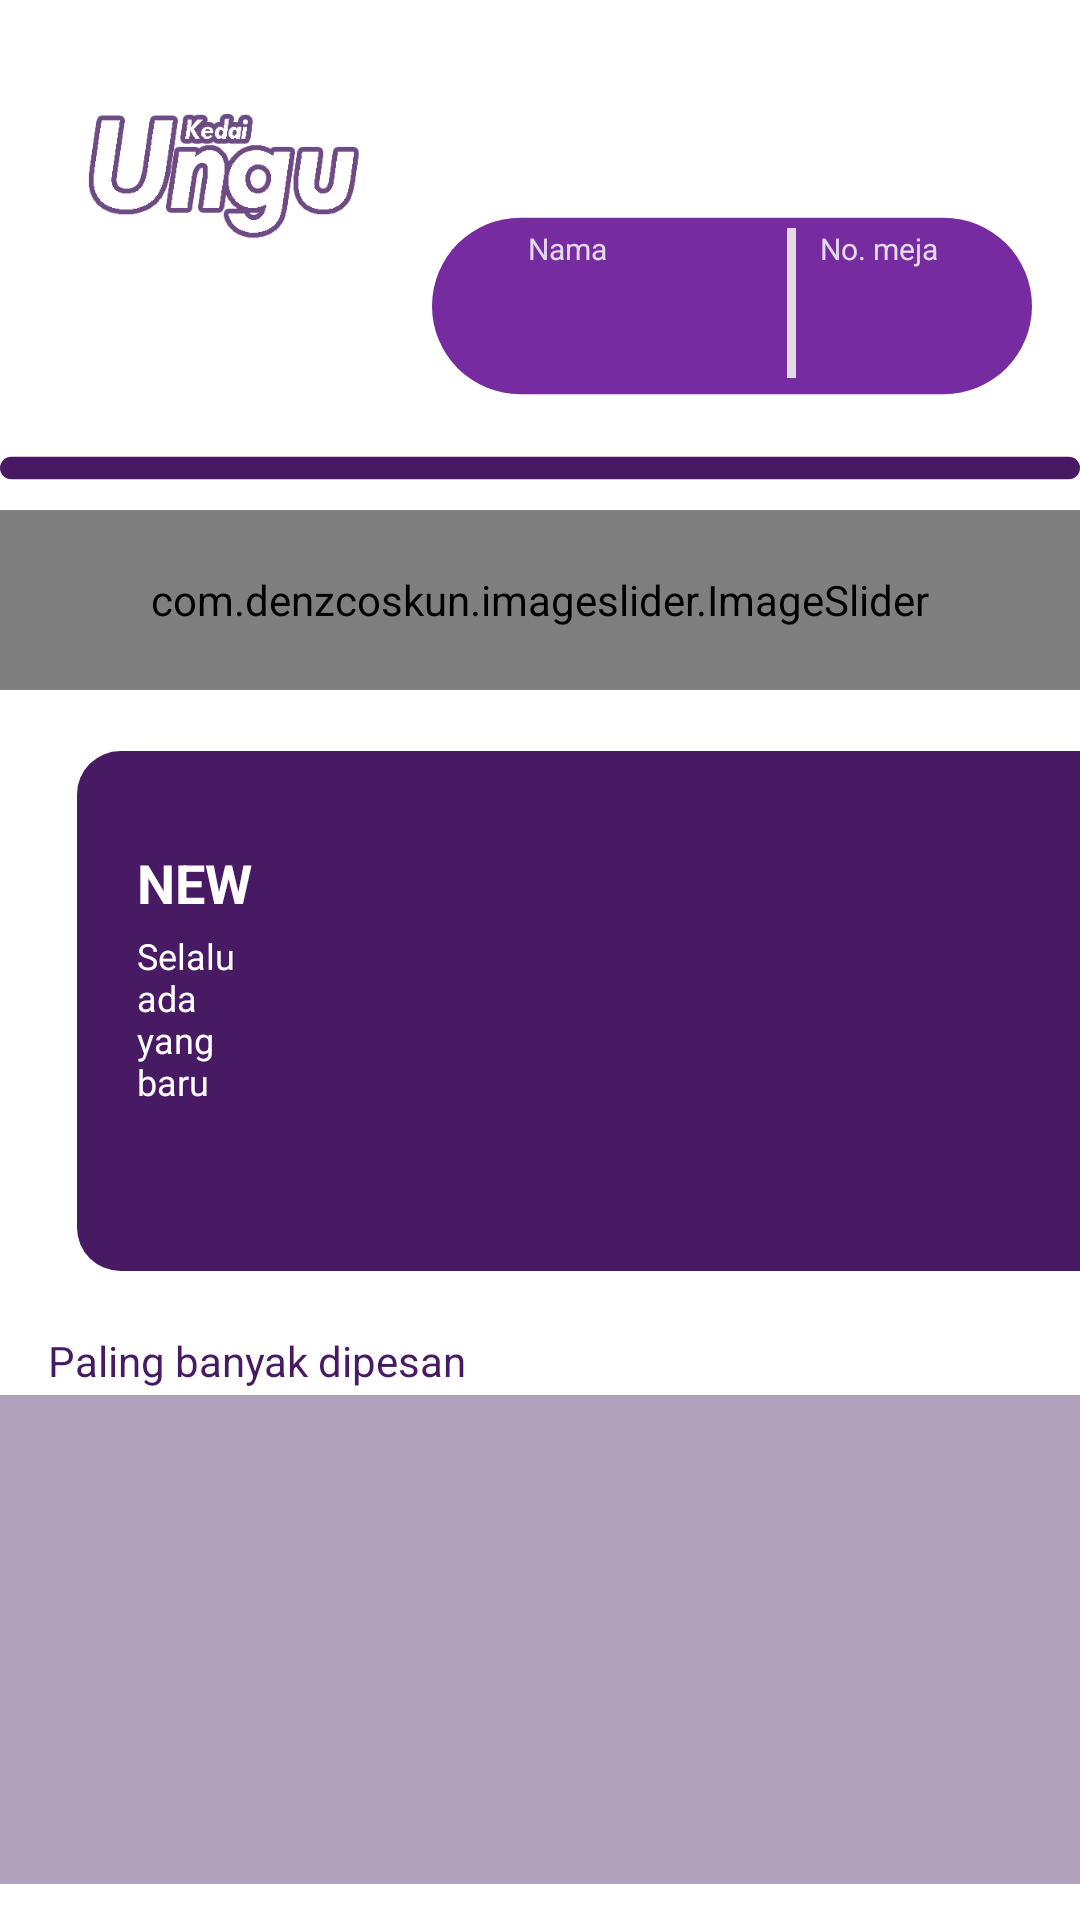

Here is an Android app screen rendered from its layout file. Give the layout XML and the strings, colors and styles it references.
<!-- AndroidManifest.xml: application theme Theme.SistemManajemenMenu -->
<!-- res/layout/fragment_dashboard.xml -->
<?xml version="1.0" encoding="utf-8"?>
<androidx.core.widget.NestedScrollView xmlns:android="http://schemas.android.com/apk/res/android"
    xmlns:tools="http://schemas.android.com/tools"
    android:layout_width="match_parent"
    android:layout_height="match_parent"
    xmlns:app="http://schemas.android.com/apk/res-auto">
    
    <androidx.constraintlayout.widget.ConstraintLayout
        android:layout_width="match_parent"
        android:layout_height="match_parent"
        tools:context=".home.dashboard.DashboardFragment">
    
        <ImageView
            android:id="@+id/imageView23"
            android:layout_width="200dp"
            android:layout_height="68dp"
            android:layout_marginTop="68dp"
            android:layout_marginEnd="16dp"
            app:layout_constraintEnd_toEndOf="parent"
            app:layout_constraintTop_toTopOf="parent"
            app:srcCompat="@drawable/profileicon" />

        <TextView
            android:id="@+id/textView7"
            android:layout_width="wrap_content"
            android:layout_height="wrap_content"
            android:layout_marginStart="32dp"
            android:layout_marginTop="8dp"
            android:text="Nama"
            android:textColor="@color/ungupalingmudabanget"
            android:textSize="10sp"
            app:layout_constraintStart_toStartOf="@+id/imageView23"
            app:layout_constraintTop_toTopOf="@+id/imageView23" />

        <TextView
            android:id="@+id/tv_nama"
            android:layout_width="wrap_content"
            android:layout_height="wrap_content"
            android:layout_marginStart="32dp"
            android:layout_marginTop="4dp"
            android:textColor="@color/ungupalingmudabanget"
            android:textSize="18sp"
            app:layout_constraintStart_toStartOf="@+id/imageView23"
            app:layout_constraintTop_toBottomOf="@+id/textView7"
            tools:text="Zac Efron"/>

        <View
            android:id="@+id/divider"
            android:layout_width="3dp"
            android:layout_height="50dp"
            android:layout_marginStart="60dp"
            android:background="@color/ungupalingmudabanget"
            app:layout_constraintBottom_toBottomOf="@+id/imageView23"
            app:layout_constraintStart_toEndOf="@+id/textView7"
            app:layout_constraintTop_toTopOf="@+id/imageView23"
            app:layout_constraintVertical_bias="0.444" />

        <TextView
            android:id="@+id/textView9"
            android:layout_width="wrap_content"
            android:layout_height="wrap_content"
            android:layout_marginStart="8dp"
            android:layout_marginTop="8dp"
            android:text="No. meja"
            android:textColor="@color/ungupalingmudabanget"
            android:textSize="10sp"
            app:layout_constraintEnd_toEndOf="@+id/imageView23"
            app:layout_constraintHorizontal_bias="0.0"
            app:layout_constraintStart_toEndOf="@+id/divider"
            app:layout_constraintTop_toTopOf="@+id/imageView23" />

        <TextView
            android:id="@+id/tv_no_meja"
            android:layout_width="wrap_content"
            android:layout_height="wrap_content"
            android:layout_marginStart="24dp"
            android:layout_marginTop="4dp"
            android:textColor="@color/ungupalingmudabanget"
            android:textSize="18sp"
            app:layout_constraintEnd_toEndOf="@+id/imageView23"
            app:layout_constraintHorizontal_bias="0.189"
            app:layout_constraintStart_toEndOf="@+id/divider"
            app:layout_constraintTop_toBottomOf="@+id/textView9"
            tools:text="1" />

        <ImageView
            android:id="@+id/imageView9"
            android:layout_width="wrap_content"
            android:layout_height="wrap_content"
            android:layout_marginTop="16dp"
            app:layout_constraintEnd_toEndOf="parent"
            app:layout_constraintHorizontal_bias="0.483"
            app:layout_constraintStart_toStartOf="parent"
            app:layout_constraintTop_toBottomOf="@+id/imageView23"
            app:srcCompat="@drawable/divider_horizontal" />
    
        <com.denzcoskun.imageslider.ImageSlider
            android:id="@+id/bannerslider"
            android:layout_width="match_parent"
            android:layout_height="60dp"
            android:layout_marginTop="10dp"
            android:background="@color/ungu"
            app:iss_auto_cycle="true"
            app:iss_delay="0"
            app:iss_period="1000"
            app:layout_constraintEnd_toEndOf="parent"
            app:layout_constraintHorizontal_bias="0.454"
            app:layout_constraintStart_toStartOf="parent"
            app:layout_constraintTop_toBottomOf="@+id/imageView9" />

        <ImageView
            android:id="@+id/imageView8"
            android:layout_width="361dp"
            android:layout_height="182dp"
            android:layout_marginStart="52dp"
            android:layout_marginTop="16dp"
            app:layout_constraintEnd_toEndOf="parent"
            app:layout_constraintStart_toStartOf="parent"
            app:layout_constraintTop_toBottomOf="@+id/bannerslider"
            app:srcCompat="@drawable/new_container" />

        <androidx.recyclerview.widget.RecyclerView
            android:id="@+id/rv_newmenu"
            android:layout_width="252dp"
            android:layout_height="145dp"
            android:layout_marginStart="80dp"
            android:layout_marginTop="16dp"
            app:layout_constraintStart_toStartOf="@+id/imageView8"
            app:layout_constraintTop_toTopOf="@+id/imageView8" />

        <TextView
            android:id="@+id/textView12"
            android:layout_width="43dp"
            android:layout_height="76dp"
            android:layout_marginStart="20dp"
            android:layout_marginTop="4dp"
            android:text="Selalu ada yang baru"
            android:textColor="@color/white"
            android:textSize="12sp"
            app:layout_constraintStart_toStartOf="@+id/imageView8"
            app:layout_constraintTop_toBottomOf="@+id/textView11" />

        <TextView
            android:id="@+id/textView11"
            android:layout_width="wrap_content"
            android:layout_height="wrap_content"
            android:layout_marginStart="20dp"
            android:layout_marginTop="36dp"
            android:text="NEW"
            android:textColor="@color/white"
            android:textSize="18sp"
            android:textStyle="bold"
            app:layout_constraintStart_toStartOf="@+id/imageView8"
            app:layout_constraintTop_toTopOf="@+id/imageView8" />

        <ImageView
            android:id="@+id/imageView10"
            android:layout_width="0dp"
            android:layout_height="167dp"
            app:layout_constraintEnd_toEndOf="parent"
            app:layout_constraintStart_toStartOf="parent"
            app:layout_constraintTop_toBottomOf="@+id/textView13"
            app:srcCompat="@drawable/banyak_dipesan" />

        <TextView
            android:id="@+id/textView13"
            android:layout_width="wrap_content"
            android:layout_height="wrap_content"
            android:layout_marginStart="16dp"
            android:layout_marginTop="16dp"
            android:text="Paling banyak dipesan"
            android:textColor="@color/ungu"
            app:layout_constraintStart_toStartOf="parent"
            app:layout_constraintTop_toBottomOf="@+id/imageView8" />

        <androidx.recyclerview.widget.RecyclerView
            android:id="@+id/rv_palingdipesan"
            android:layout_width="356dp"
            android:layout_height="137dp"
            android:layout_marginStart="16dp"
            android:layout_marginTop="16dp"
            android:layout_marginEnd="16dp"
            app:layout_constraintEnd_toEndOf="@+id/imageView10"
            app:layout_constraintStart_toStartOf="@+id/imageView10"
            app:layout_constraintTop_toTopOf="@+id/imageView10" />


        <ImageView
            android:id="@+id/imageView22"
            android:layout_width="123dp"
            android:layout_height="91dp"
            android:layout_marginStart="12dp"
            android:layout_marginTop="8dp"
            app:layout_constraintStart_toStartOf="parent"
            app:layout_constraintTop_toTopOf="parent"
            app:srcCompat="@drawable/kedaiungulogo" />

    </androidx.constraintlayout.widget.ConstraintLayout>
</androidx.core.widget.NestedScrollView>
<!-- resources referenced by this layout -->
<resources>
  <color name="ungu">#481A63</color>
  <color name="ungupalingmudabanget">#E2DBE6</color>
  <color name="white">#FFFFFFFF</color>
  <!-- drawable banyak_dipesan (drawable) -->
  <?xml version="1.0" encoding="utf-8"?>
  <shape xmlns:android="http://schemas.android.com/apk/res/android"
      android:shape="rectangle">
  
      <solid android:color="@color/ungumudabanget"/>
      <size android:width="530dp"/>
      <size android:height="240dp"/>
  
  </shape>
  <!-- drawable divider_horizontal (drawable) -->
  <?xml version="1.0" encoding="utf-8"?>
  <shape xmlns:android="http://schemas.android.com/apk/res/android"
      android:shape="rectangle">
  
      <solid android:color="@color/ungu"/>
      <size android:width="380dp"/>
      <size android:height="8dp"/>
      <corners android:radius="10dp"/>
  
  </shape>
  <!-- drawable kedaiungulogo: png bitmap (drawable, 8072 bytes) -->
  <!-- drawable new_container (drawable) -->
  <?xml version="1.0" encoding="utf-8"?>
  <shape xmlns:android="http://schemas.android.com/apk/res/android"
      android:shape="rectangle">
  
      <solid android:color="@color/ungu"/>
      <size android:width="500dp"/>
      <size android:height="240dp"/>
      <corners android:bottomLeftRadius="20dp"
          android:topLeftRadius="20dp"/>
  
  </shape>
  <!-- drawable profileicon (drawable) -->
  <?xml version="1.0" encoding="utf-8"?>
  <shape xmlns:android="http://schemas.android.com/apk/res/android"
      android:shape="rectangle">
  
      <solid android:color="@color/ungumuda"/>
      <size android:width="170dp"/>
      <size android:height="50dp"/>
     <corners android:radius="60dp"/>
  
  </shape>
  <style name="Theme.SistemManajemenMenu" parent="Theme.MaterialComponents.DayNight.NoActionBar">
          
          <item name="colorPrimary">@color/purple_500</item>
          <item name="colorPrimaryVariant">@color/purple_700</item>
          <item name="colorOnPrimary">@color/white</item>
          
          <item name="colorSecondary">@color/teal_200</item>
          <item name="colorSecondaryVariant">@color/teal_700</item>
          <item name="colorOnSecondary">@color/black</item>
          
          <item name="android:statusBarColor" tools:targetApi="l">?attr/colorPrimaryVariant</item>
          
      </style>
  <color name="ungumudabanget">#B2A1BB</color>
  <color name="ungumuda">#762BA1</color>
  <color name="purple_500">#FF6200EE</color>
  <color name="purple_700">#FF3700B3</color>
  <color name="teal_200">#FF03DAC5</color>
  <color name="teal_700">#FF018786</color>
  <color name="black">#FF000000</color>
</resources>
